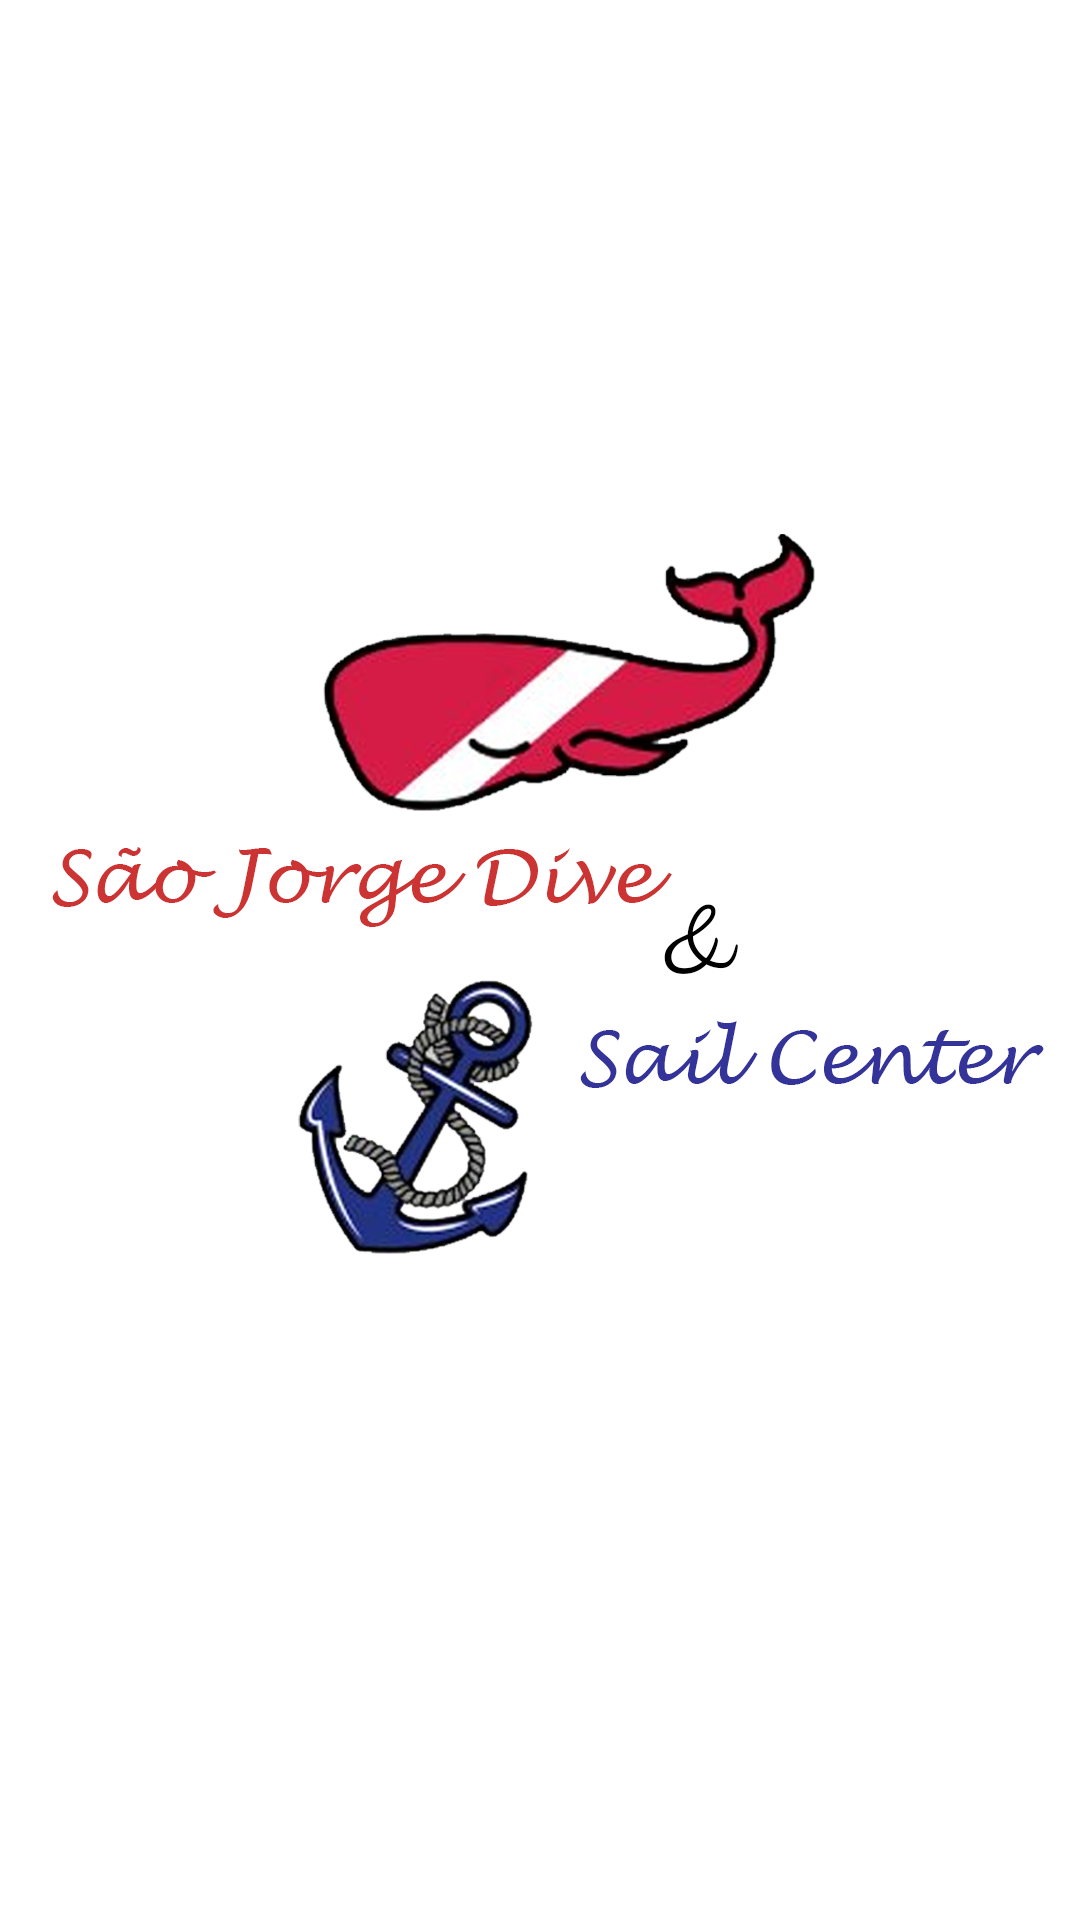

Layout XML and referenced resources for this Android screen:
<!-- AndroidManifest.xml: application theme AppTheme -->
<!-- res/layout/activity_splash_screen.xml -->
<?xml version="1.0" encoding="utf-8"?>
<LinearLayout
    xmlns:android="http://schemas.android.com/apk/res/android"
    xmlns:app="http://schemas.android.com/apk/res-auto"
    android:theme="@style/AppTheme.NoActionBar"
    xmlns:tools="http://schemas.android.com/tools"
    android:layout_width="wrap_content"
    android:layout_height="wrap_content"
    android:orientation="vertical"
    android:background="@drawable/splash"
    tools:context=".SplashScreen">


</LinearLayout>
<!-- resources referenced by this layout -->
<resources>
  <!-- drawable splash: png bitmap (drawable, 206636 bytes) -->
  <style name="AppTheme.NoActionBar" parent="Theme.AppCompat.Light.NoActionBar">
          <item name="windowActionBar">false</item>*
          <item name="windowNoTitle">true</item>
      </style>
  <style name="AppTheme" parent="Theme.AppCompat.Light.DarkActionBar">
          
          <item name="colorPrimary">@color/colorPrimary</item>
          <item name="colorPrimaryDark">@color/colorPrimaryDark</item>
          <item name="colorAccent">@color/colorAccent</item>
      </style>
  <color name="colorPrimary">#2196F3</color>
  <color name="colorPrimaryDark">#2196F3</color>
  <color name="colorAccent">#2196F3</color>
</resources>
